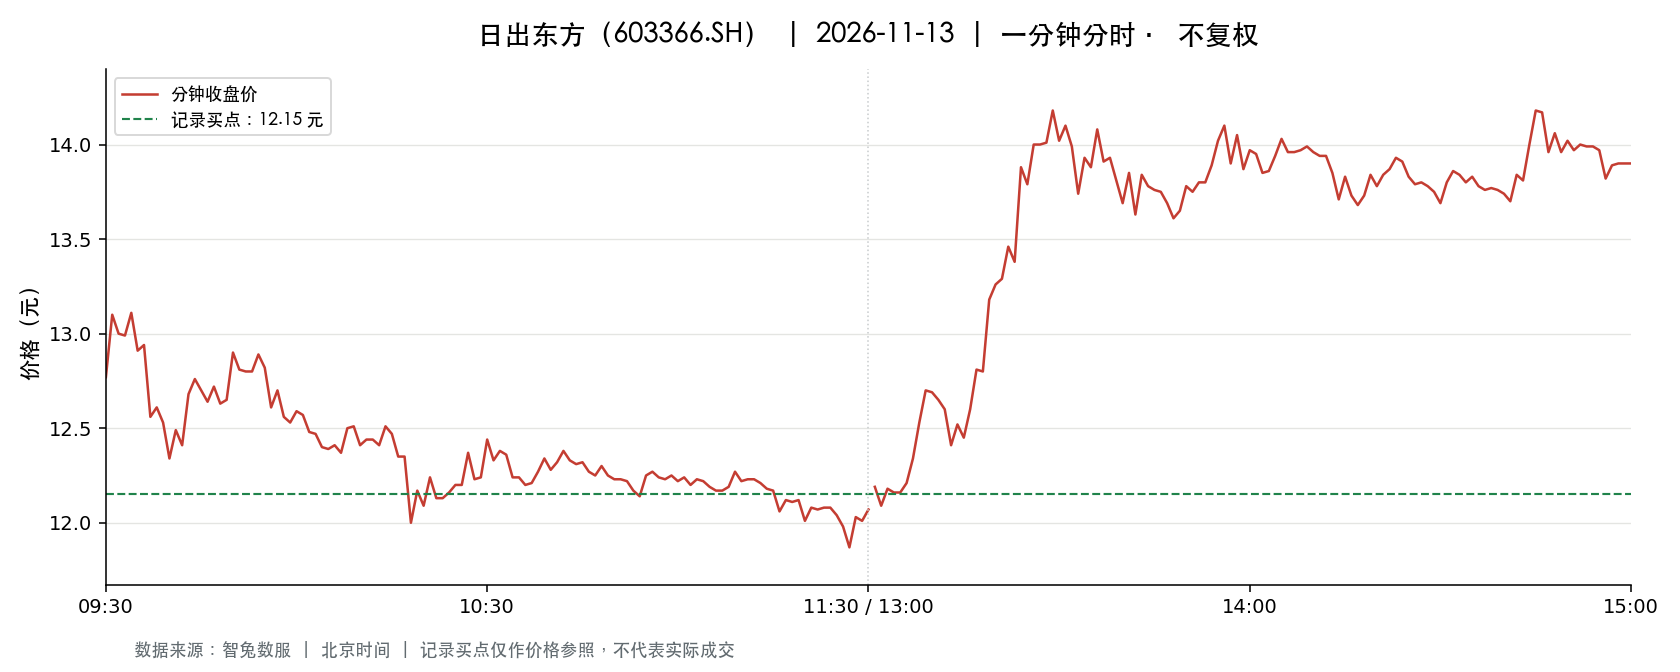

The data file committed next to this chart (first rows):
t, o, h, l, c, v, a, pc, sf
2026-11-13 09:30:00, 12.77, 12.77, 12.77, 12.77, 73863, 94323051, 13.17, 0.0
2026-11-13 09:31:00, 12.81, 13.17, 12.76, 13.1, 126328, 163556256, 12.77, 0.0
2026-11-13 09:32:00, 13.04, 13.04, 12.91, 13.0, 50822, 66015778, 13.1, 0.0
2026-11-13 09:33:00, 13.0, 13.0, 12.61, 12.99, 69951, 89473365, 13.0, 0.0
2026-11-13 09:34:00, 12.99, 13.28, 12.95, 13.11, 59097, 77466999, 12.99, 0.0
2026-11-13 09:35:00, 13.11, 13.12, 12.9, 12.91, 30334, 39423983, 13.11, 0.0
2026-11-13 09:36:00, 12.86, 12.94, 12.77, 12.94, 23622, 30315002, 12.91, 0.0
2026-11-13 09:37:00, 12.95, 12.95, 12.34, 12.56, 51171, 64267925, 12.94, 0.0
2026-11-13 09:38:00, 12.75, 12.8, 12.58, 12.61, 27262, 34424809, 12.56, 0.0
2026-11-13 09:39:00, 12.58, 12.58, 12.49, 12.53, 39569, 49514464, 12.61, 0.0
2026-11-13 09:40:00, 12.5, 12.5, 12.3, 12.34, 38650, 47834800, 12.53, 0.0
2026-11-13 09:41:00, 12.38, 12.52, 12.38, 12.49, 27821, 34584961, 12.34, 0.0
2026-11-13 09:42:00, 12.49, 12.49, 12.4, 12.41, 12353, 15374476, 12.49, 0.0
2026-11-13 09:43:00, 12.41, 12.7, 12.4, 12.68, 16371, 20473563, 12.41, 0.0
2026-11-13 09:44:00, 12.66, 12.76, 12.57, 12.76, 14345, 18110374, 12.68, 0.0
2026-11-13 09:45:00, 12.77, 12.81, 12.61, 12.7, 17415, 22151508, 12.76, 0.0
2026-11-13 09:46:00, 12.68, 12.7, 12.63, 12.64, 9962, 12621044, 12.7, 0.0
2026-11-13 09:47:00, 12.65, 12.88, 12.65, 12.72, 16341, 20876108, 12.64, 0.0
2026-11-13 09:48:00, 12.68, 12.68, 12.58, 12.63, 8013, 10112449, 12.72, 0.0
2026-11-13 09:49:00, 12.63, 12.67, 12.63, 12.65, 8708, 11015359, 12.63, 0.0
2026-11-13 09:50:00, 12.62, 12.91, 12.62, 12.9, 13018, 16688314, 12.65, 0.0
2026-11-13 09:51:00, 12.84, 12.87, 12.81, 12.81, 12833, 16479454, 12.9, 0.0
2026-11-13 09:52:00, 12.8, 12.81, 12.76, 12.8, 4646, 5941642, 12.81, 0.0
2026-11-13 09:53:00, 12.81, 12.85, 12.79, 12.8, 9180, 11766742, 12.8, 0.0
2026-11-13 09:54:00, 12.81, 12.89, 12.81, 12.89, 7308, 9387973, 12.8, 0.0
2026-11-13 09:55:00, 12.89, 12.89, 12.81, 12.82, 6439, 8266377, 12.89, 0.0
2026-11-13 09:56:00, 12.81, 12.82, 12.61, 12.61, 6552, 8334198, 12.82, 0.0
2026-11-13 09:57:00, 12.6, 12.7, 12.58, 12.7, 7410, 9361450, 12.61, 0.0
2026-11-13 09:58:00, 12.64, 12.65, 12.56, 12.56, 5337, 6725827, 12.7, 0.0
2026-11-13 09:59:00, 12.56, 12.58, 12.46, 12.53, 9599, 12010604, 12.56, 0.0
2026-11-13 10:00:00, 12.52, 12.6, 12.52, 12.59, 5790, 7277545, 12.53, 0.0
2026-11-13 10:01:00, 12.59, 12.59, 12.52, 12.57, 4266, 5352252, 12.59, 0.0
2026-11-13 10:02:00, 12.53, 12.53, 12.46, 12.48, 8336, 10404441, 12.57, 0.0
2026-11-13 10:03:00, 12.46, 12.48, 12.43, 12.47, 5958, 7425188, 12.48, 0.0
2026-11-13 10:04:00, 12.46, 12.47, 12.38, 12.4, 11095, 13768728, 12.47, 0.0
2026-11-13 10:05:00, 12.4, 12.48, 12.39, 12.39, 9787, 12160779, 12.4, 0.0
2026-11-13 10:06:00, 12.38, 12.45, 12.38, 12.41, 6662, 8264698, 12.39, 0.0
2026-11-13 10:07:00, 12.41, 12.41, 12.36, 12.37, 9696, 12001266, 12.41, 0.0
2026-11-13 10:08:00, 12.37, 12.55, 12.37, 12.5, 6148, 7664004, 12.37, 0.0
2026-11-13 10:09:00, 12.46, 12.53, 12.45, 12.51, 4081, 5097186, 12.5, 0.0
2026-11-13 10:10:00, 12.49, 12.49, 12.41, 12.41, 3578, 4454017, 12.51, 0.0
2026-11-13 10:11:00, 12.42, 12.44, 12.4, 12.44, 5925, 7354305, 12.41, 0.0
2026-11-13 10:12:00, 12.45, 12.45, 12.4, 12.44, 3312, 4119151, 12.44, 0.0
2026-11-13 10:13:00, 12.45, 12.45, 12.39, 12.41, 5357, 6649690, 12.44, 0.0
2026-11-13 10:14:00, 12.41, 12.51, 12.41, 12.51, 2930, 3651929, 12.41, 0.0
2026-11-13 10:15:00, 12.51, 12.52, 12.46, 12.47, 3612, 4510468, 12.51, 0.0
2026-11-13 10:16:00, 12.42, 12.45, 12.35, 12.35, 5414, 6709895, 12.47, 0.0
2026-11-13 10:17:00, 12.35, 12.38, 12.35, 12.35, 6076, 7512337, 12.35, 0.0
2026-11-13 10:18:00, 12.34, 12.34, 12.0, 12.0, 28240, 34409949, 12.35, 0.0
2026-11-13 10:19:00, 12.0, 12.32, 11.98, 12.17, 27568, 33274489, 12.0, 0.0
2026-11-13 10:20:00, 12.21, 12.21, 12.09, 12.09, 9666, 11751758, 12.17, 0.0
2026-11-13 10:21:00, 12.1, 12.24, 12.06, 12.24, 9872, 12001696, 12.09, 0.0
2026-11-13 10:22:00, 12.24, 12.24, 12.09, 12.13, 6547, 7949362, 12.24, 0.0
2026-11-13 10:23:00, 12.13, 12.14, 12.07, 12.13, 5806, 7032204, 12.13, 0.0
2026-11-13 10:24:00, 12.14, 12.23, 12.14, 12.16, 5480, 6678190, 12.13, 0.0
2026-11-13 10:25:00, 12.16, 12.21, 12.16, 12.2, 4057, 4942252, 12.16, 0.0
2026-11-13 10:26:00, 12.18, 12.21, 12.16, 12.2, 4490, 5471206, 12.2, 0.0
2026-11-13 10:27:00, 12.21, 12.37, 12.21, 12.37, 5061, 6209035, 12.2, 0.0
2026-11-13 10:28:00, 12.38, 12.38, 12.17, 12.23, 7330, 8994405, 12.37, 0.0
2026-11-13 10:29:00, 12.23, 12.31, 12.23, 12.24, 3984, 4888440, 12.23, 0.0
... 181 more rows
